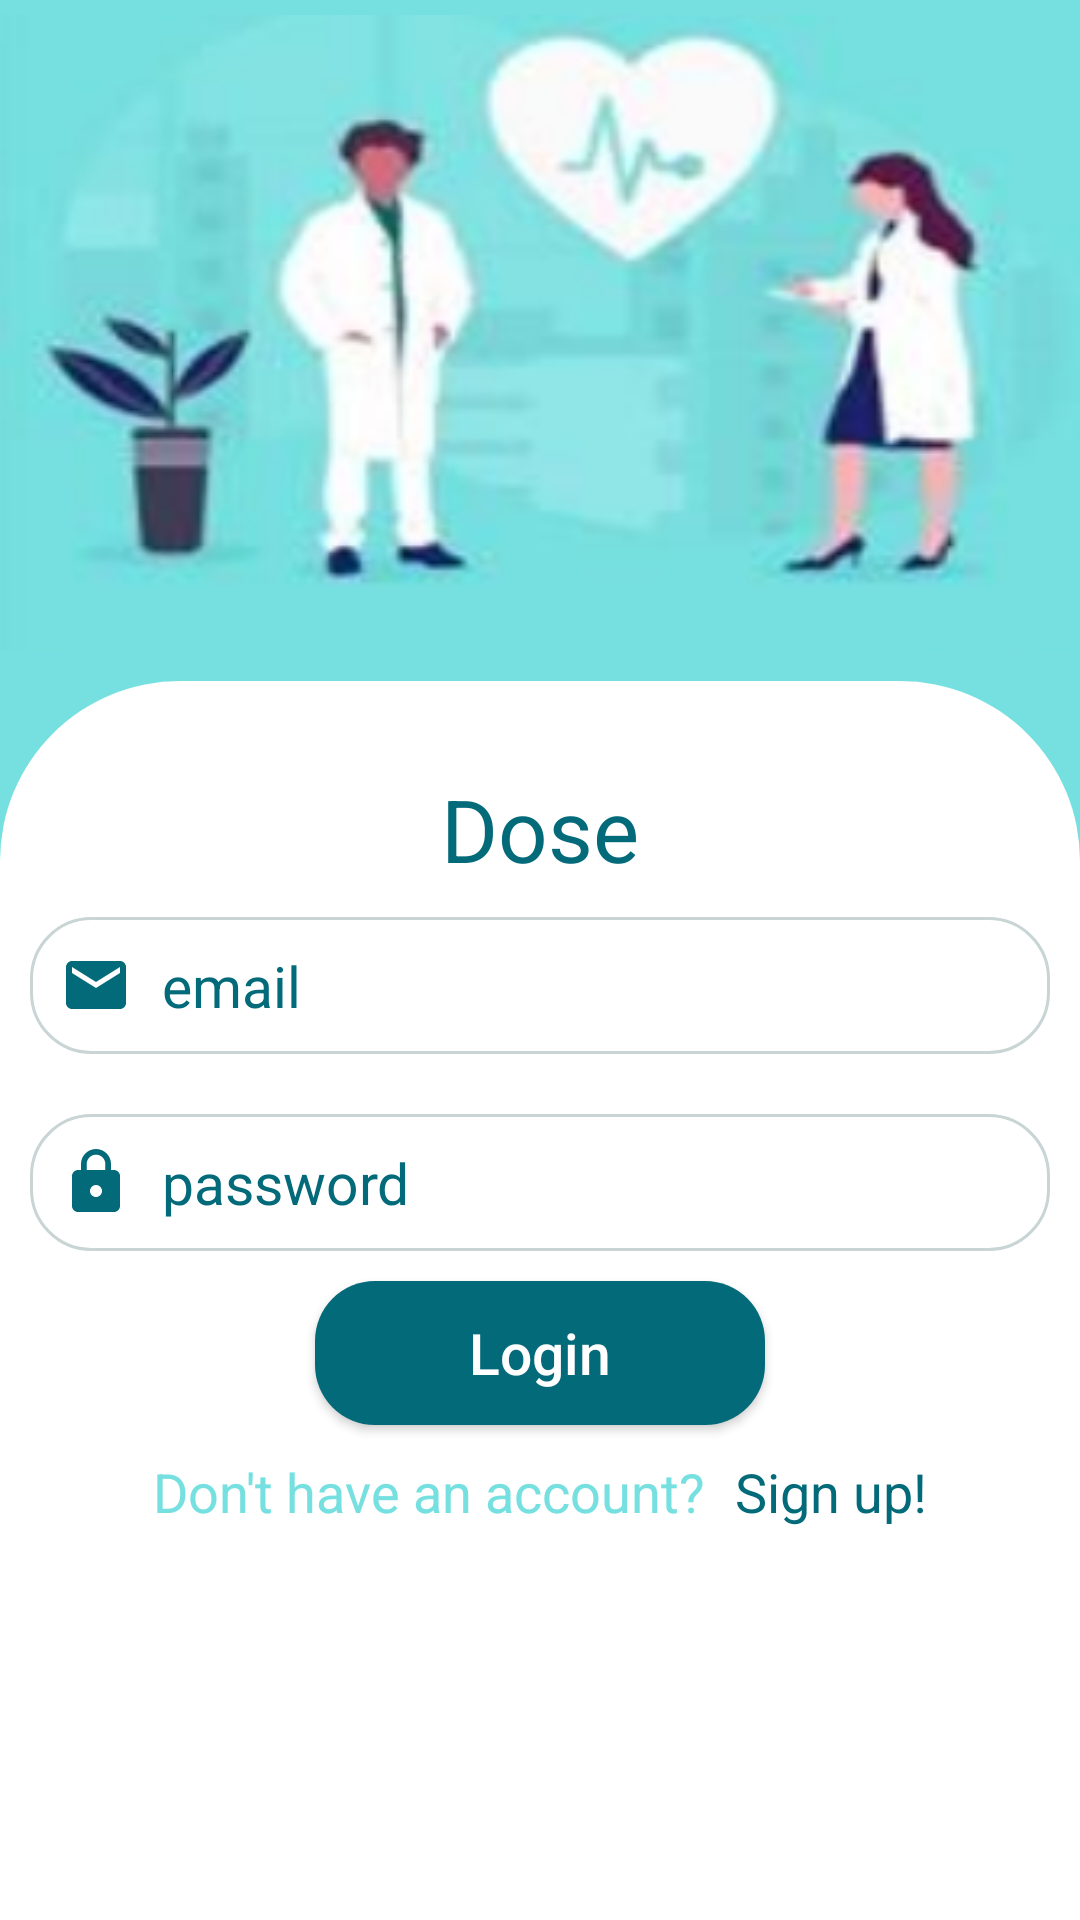

Here is an Android app screen rendered from its layout file. Give the layout XML and the strings, colors and styles it references.
<!-- AndroidManifest.xml: application theme Theme.Dose -->
<!-- res/layout/activity_login.xml -->
<?xml version="1.0" encoding="utf-8"?>
<RelativeLayout
    xmlns:android="http://schemas.android.com/apk/res/android"
    xmlns:app="http://schemas.android.com/apk/res-auto"
    xmlns:tools="http://schemas.android.com/tools"
    android:layout_width="match_parent"
    android:layout_height="match_parent"
    tools:context=".UserAccess.Login"
    android:background="@color/color1">
    <ImageView
        android:id="@+id/image"
        android:layout_width="match_parent"
        android:layout_height="wrap_content"
        android:src="@drawable/logo"
        android:scaleType="fitXY"
        android:layout_marginTop="5dp"
        app:layout_constraintTop_toTopOf="parent"/>
    <RelativeLayout
        android:layout_marginTop="10dp"
        android:layout_width="match_parent"
        android:layout_height="match_parent"
        android:background="@drawable/layout_background"
        android:layout_below="@id/image">
       <TextView
           android:layout_width="wrap_content"
           android:layout_height="wrap_content"
           android:text="Dose"
           android:layout_centerHorizontal="true"
           android:layout_marginTop="30dp"
           android:textColor="@color/color4"
           android:textSize="29sp"
           android:id="@+id/title"/>

        <EditText
            android:id="@+id/email"
            android:layout_width="match_parent"
            android:layout_height="wrap_content"
            android:layout_below="@id/title"
            android:layout_marginStart="10dp"
            android:layout_marginTop="10dp"
            android:layout_marginEnd="10dp"
            android:layout_marginBottom="10dp"
            android:background="@drawable/edittext_background1"
            android:drawableStart="@drawable/baseline_email_24"
            android:drawablePadding="10dp"
            android:hint="email"
            android:inputType="textEmailAddress"
            android:paddingStart="10dp"
            android:paddingTop="10dp"
            android:paddingBottom="10dp"
            android:textColor="@color/color4"
            android:textColorHint="@color/color4"
            android:textSize="19sp" />
        <EditText
            android:layout_width="match_parent"
            android:layout_height="wrap_content"
            android:id="@+id/password"
            android:hint="password"
            android:textSize="19sp"
            android:textColor="@color/color4"
            android:textColorHint="@color/color4"
            android:layout_below="@id/email"
            android:inputType="textPassword"
            android:background="@drawable/edittext_background1"
            android:paddingBottom="10dp"
            android:paddingTop="10dp"
            android:layout_margin="10dp"
            android:paddingStart="10dp"
            android:drawableStart="@drawable/baseline_lock_24"
            android:drawablePadding="10dp"/>
        <androidx.appcompat.widget.AppCompatButton
            android:layout_width="150dp"
            android:layout_height="wrap_content"
            android:id="@+id/login"
            android:layout_below="@id/password"
            android:layout_centerHorizontal="true"
            android:text="Login"
            android:textAllCaps="false"
            android:textSize="19sp"
            android:textColor="@color/white"
            android:paddingStart="20dp"
            android:paddingEnd="20dp"
            android:paddingTop="6dp"
            android:paddingBottom="6dp"
            android:background="@drawable/button_background"/>
       <LinearLayout
           android:layout_width="wrap_content"
           android:layout_height="wrap_content"
           android:orientation="horizontal"
           android:layout_below="@id/login"
           android:layout_centerHorizontal="true">

        <TextView
            android:layout_width="wrap_content"
            android:layout_height="wrap_content"
            android:text="Don't have an account?"
            android:layout_marginTop="10dp"
            android:textColor="@color/color1"
            android:textSize="18sp"
            android:id="@+id/text1"
            android:layout_marginEnd="10dp"
            />
        <TextView
            android:layout_width="wrap_content"
            android:layout_height="wrap_content"
            android:text="Sign up!"
            android:layout_centerHorizontal="true"
            android:layout_marginTop="10dp"
            android:textColor="@color/color4"
            android:textSize="18sp"
            android:id="@+id/text2"
            android:sta="@id/text1"
            android:layout_below="@id/login"/>
       </LinearLayout>
    </RelativeLayout>
</RelativeLayout>
<!-- resources referenced by this layout -->
<resources>
  <color name="color1">#76e0e0</color>
  <color name="color4">#036a79</color>
  <color name="white">#FFFFFFFF</color>
  <!-- drawable baseline_email_24 (drawable) -->
  <vector android:height="24dp" android:tint="@color/color4"
      android:viewportHeight="24" android:viewportWidth="24"
      android:width="24dp" xmlns:android="http://schemas.android.com/apk/res/android">
      <path android:fillColor="@android:color/white" android:pathData="M20,4L4,4c-1.1,0 -1.99,0.9 -1.99,2L2,18c0,1.1 0.9,2 2,2h16c1.1,0 2,-0.9 2,-2L22,6c0,-1.1 -0.9,-2 -2,-2zM20,8l-8,5 -8,-5L4,6l8,5 8,-5v2z"/>
  </vector>
  <!-- drawable baseline_lock_24 (drawable) -->
  <vector android:height="24dp" android:tint="@color/color4"
      android:viewportHeight="24" android:viewportWidth="24"
      android:width="24dp" xmlns:android="http://schemas.android.com/apk/res/android">
      <path android:fillColor="@android:color/white" android:pathData="M18,8h-1L17,6c0,-2.76 -2.24,-5 -5,-5S7,3.24 7,6v2L6,8c-1.1,0 -2,0.9 -2,2v10c0,1.1 0.9,2 2,2h12c1.1,0 2,-0.9 2,-2L20,10c0,-1.1 -0.9,-2 -2,-2zM12,17c-1.1,0 -2,-0.9 -2,-2s0.9,-2 2,-2 2,0.9 2,2 -0.9,2 -2,2zM15.1,8L8.9,8L8.9,6c0,-1.71 1.39,-3.1 3.1,-3.1 1.71,0 3.1,1.39 3.1,3.1v2z"/>
  </vector>
  <!-- drawable button_background (drawable) -->
  <?xml version="1.0" encoding="utf-8"?>
  <shape xmlns:android="http://schemas.android.com/apk/res/android">
      <corners android:radius="20dp" />
      <solid android:color="@color/color4"/>
  </shape>
  <!-- drawable edittext_background1 (drawable) -->
  <?xml version="1.0" encoding="utf-8"?>
  <shape xmlns:android="http://schemas.android.com/apk/res/android">
  <stroke android:color="@color/color5" android:width="1dp"/>
      <corners android:radius="20dp"/>
  </shape>
  <!-- drawable layout_background (drawable) -->
  <?xml version="1.0" encoding="utf-8"?>
  <shape xmlns:android="http://schemas.android.com/apk/res/android">
  <corners android:topLeftRadius="60dp"
           android:topRightRadius="60dp"/>
  <solid android:color="@color/white"/>
  </shape>
  <!-- drawable logo: png bitmap (drawable, 78014 bytes) -->
  <style name="Theme.Dose" parent="Theme.MaterialComponents.DayNight.DarkActionBar">
          
          <item name="colorPrimary">@color/purple_500</item>
          <item name="colorPrimaryVariant">@color/purple_700</item>
          <item name="colorOnPrimary">@color/white</item>
          
          <item name="colorSecondary">@color/teal_200</item>
          <item name="colorSecondaryVariant">@color/teal_700</item>
          <item name="colorOnSecondary">@color/black</item>
          
          <item name="android:statusBarColor">?attr/colorPrimaryVariant</item>
          
      </style>
  <color name="color5">#c9d4d4</color>
  <color name="purple_500">#3c878c</color>
  <color name="purple_700">#3c878c</color>
  <color name="teal_200">#FF03DAC5</color>
  <color name="teal_700">#FF018786</color>
  <color name="black">#FF000000</color>
</resources>
